Dataset: holo2bright (GitHub, DeepTrackAI/holo2bright_dataset). Classes: brightfield microscopy, holography microscopy.

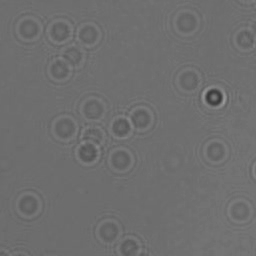
Label: holography microscopy

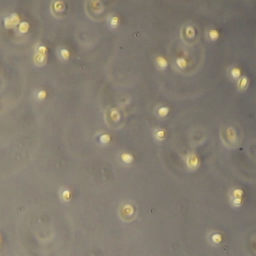
Label: brightfield microscopy

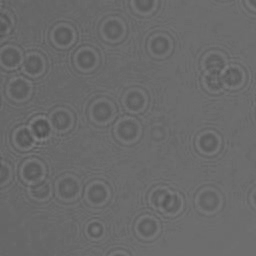
Label: holography microscopy

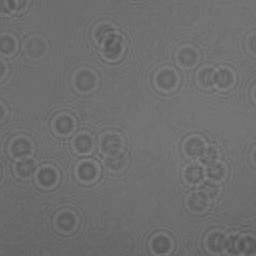
Label: holography microscopy

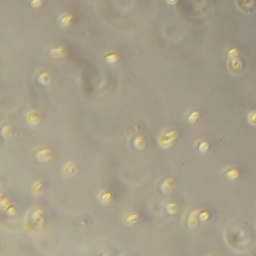
Label: brightfield microscopy

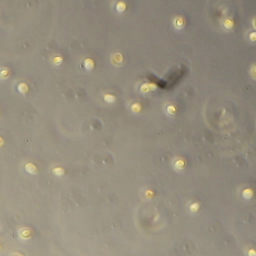
Label: brightfield microscopy
